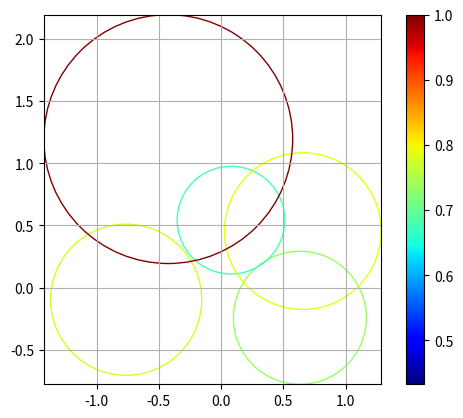

Generate this figure with matplotlib:
import numpy as np
from matplotlib import pyplot as plt
import matplotlib.cm as cm
import sys

# %matplotlib inline

# generate some random data
npoints = 5
x = np.random.randn(npoints)
y = np.random.randn(npoints)

# make the size proportional to the distance from the origin
s = [0.1 * np.linalg.norm([a, b]) for a, b in zip(x, y)]
s = [a / max(s) for a in s]  # scale

# set color based on size
c = s
colors = [cm.jet(color) for color in c]  # gets the RGBA values from a float
labels=range(npoints)

# create a new figure
plt.figure()
ax = plt.gca()
minX = sys.float_info.max
maxX = -minX
minY = minX
maxY = maxX
for px, py, color, size, label in zip(x, y, colors, s,labels):
    # plot circles using the RGBA colors
    circle = plt.Circle((px, py), size, color=color, fill=False,label=label)
    ax.add_artist(circle)
    minX = min(minX, px - size)
    minY = min(minY, py - size)
    maxX = max(maxX, px + size)
    maxY = max(maxY, py + size)

plt.xlim([minX, maxX])
plt.ylim([minY, maxY])
ax.set_aspect(1.0)  # make aspect ratio square

# plot the scatter plot
plt.scatter(x, y, s=0, c=c, cmap='jet', facecolors='none')
plt.grid()
plt.colorbar()  # this works because of the scatter
plt.show()
